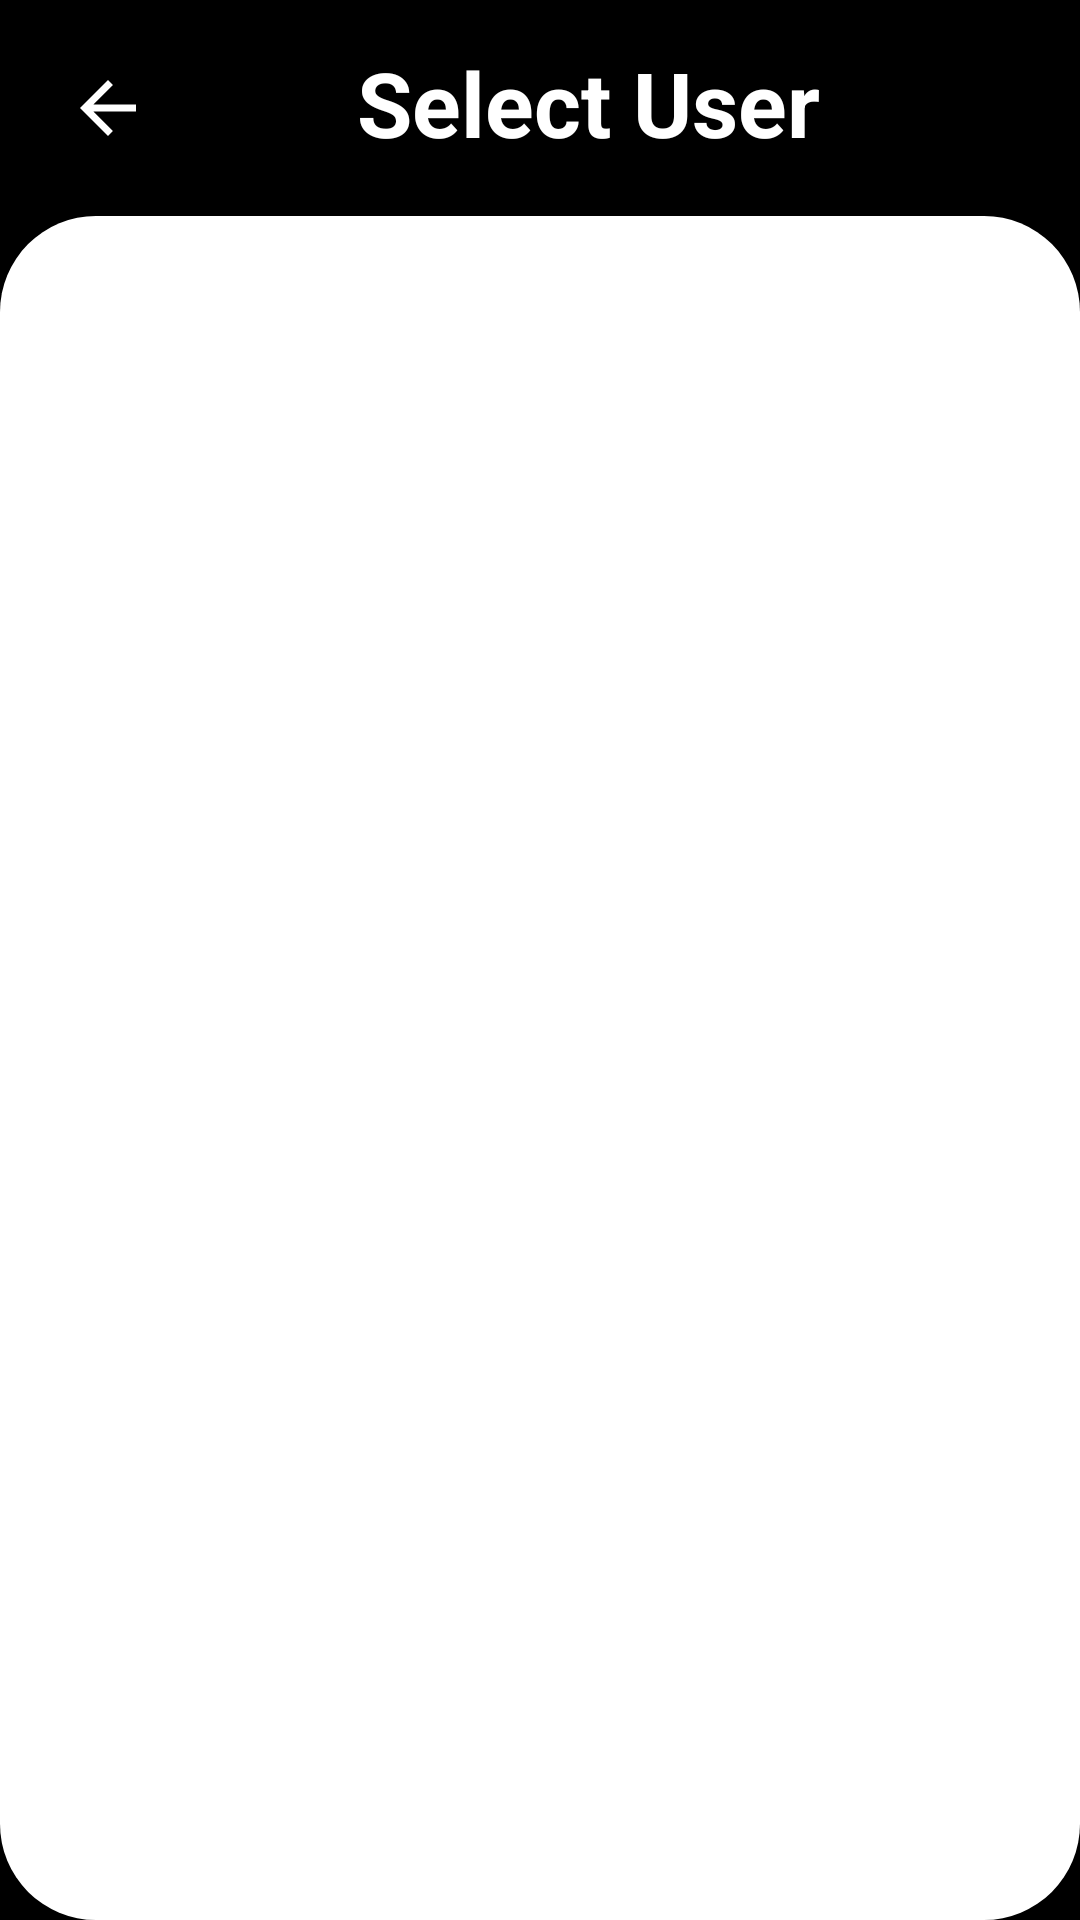

Layout XML and referenced resources for this Android screen:
<!-- AndroidManifest.xml: application theme Theme.Logins -->
<!-- res/layout/activity_user_list.xml -->
<?xml version="1.0" encoding="utf-8"?>
<androidx.constraintlayout.widget.ConstraintLayout xmlns:android="http://schemas.android.com/apk/res/android"
    xmlns:app="http://schemas.android.com/apk/res-auto"
    xmlns:tools="http://schemas.android.com/tools"
    android:layout_width="match_parent"
    android:layout_height="match_parent"
    android:background="@color/black"
    tools:context=".users.UserListActivity">


    <androidx.appcompat.widget.AppCompatImageView
        android:id="@+id/user_list_back"
        android:layout_width="40dp"
        android:layout_height="40dp"
        android:layout_marginTop="12dp"
        android:layout_marginStart="16dp"
        android:layout_margin="16dp"
        android:padding="6dp"
        android:src="@drawable/baseline_arrow_back_24"

        app:layout_constraintStart_toStartOf="parent"
        app:layout_constraintTop_toTopOf="parent"
        app:tint="@color/white"
        />

    <TextView
        android:layout_width="wrap_content"
        android:layout_height="wrap_content"
        android:layout_marginTop="12dp"
        android:text="@string/select_user"
        android:textColor="@color/white"
        android:textSize="30sp"
        android:textStyle="bold"
        app:layout_constraintBottom_toBottomOf="@id/user_list_back"
        app:layout_constraintEnd_toEndOf="parent"

        app:layout_constraintHorizontal_bias="0.421"

        app:layout_constraintStart_toEndOf="@id/user_list_back"
        app:layout_constraintTop_toTopOf="parent"
         />
        
    
        <FrameLayout
            android:layout_width="match_parent"
            android:layout_height="0dp"
            android:background="@drawable/background_user_list"
            android:layout_marginTop="16dp"
            app:layout_constraintBottom_toBottomOf="parent"
            app:layout_constraintTop_toBottomOf="@id/user_list_back"
            >
            <androidx.recyclerview.widget.RecyclerView
                android:id="@+id/user_list_recycle"
                android:layout_width="match_parent"
                android:layout_height="match_parent"
                android:clipToPadding="false"
                android:orientation="vertical"
                android:padding="20dp">

            </androidx.recyclerview.widget.RecyclerView>


        </FrameLayout>

</androidx.constraintlayout.widget.ConstraintLayout>
<!-- resources referenced by this layout -->
<resources>
  <color name="black">#000000</color>colors.xml
  <color name="white">#FFFFFF</color>
  <!-- drawable background_user_list (drawable) -->
  <?xml version="1.0" encoding="utf-8"?>
  <shape xmlns:android="http://schemas.android.com/apk/res/android"
      android:shape="rectangle"
  
      >
      <solid android:color="@color/white" />
      <corners android:radius="32dp"/>
  </shape>
  <!-- drawable baseline_arrow_back_24 (drawable) -->
  <vector android:autoMirrored="true" android:height="24dp"
      android:tint="#0D0D0E" android:viewportHeight="24"
      android:viewportWidth="24" android:width="24dp" xmlns:android="http://schemas.android.com/apk/res/android">
      <path android:fillColor="@android:color/white" android:pathData="M20,11H7.83l5.59,-5.59L12,4l-8,8 8,8 1.41,-1.41L7.83,13H20v-2z"/>
  </vector>
  <string name="select_user">Select User</string>
</resources>
